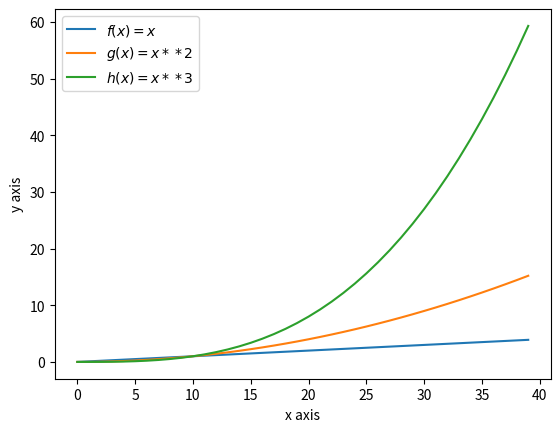

Reproduce this figure in Python.
# [redacted]
#This program will displays a plot of the functions
#f(x)=x, g(x)=x2 and h(x)=x3 in the range [0, 4] on the one set of axes

#import required modules 
import matplotlib.pyplot as plt
import numpy as np 
# set range [0,4] using arange, increments of 0.1
x = np.arange(0,4,0.1)

# set y values as per question x,x2,x3 
y1= x
y2= x**2
y3= x**3
#plot points and title to include function 
plt.plot(y1, label = "$f(x)=x$")

plt.plot(y2, label = "$g(x)=x**2$")
    
plt.plot(y3, label = "$h(x)=x**3$")
    
#legend, x and y asis and graph of plot
plt.legend()
plt.xlabel("x axis")
plt.ylabel("y axis")
plt.show()